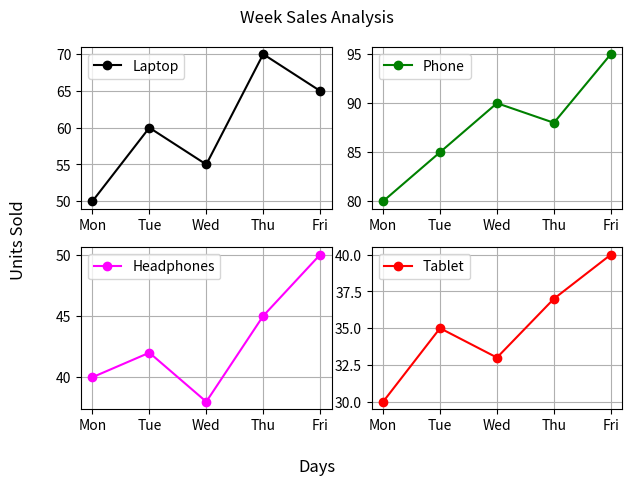

Here is the Python script that generated this plot:
import matplotlib.pyplot as plt
import numpy as np

days = ["Mon", "Tue", "Wed", "Thu", "Fri"]

products = ["Laptop", "Phone", "Headphones", "Tablet"]

sales = [
    [50, 60, 55, 70, 65],   # Laptop
    [80, 85, 90, 88, 95],   # Phone
    [40, 42, 38, 45, 50],   # Headphones
    [30, 35, 33, 37, 40]    # Tablet
]

fig, ax = plt.subplots(2, 2) 

# prodcut_no = 0
# for i in range(2):
#     for j in range(2):
#         ax[i, j].plot(days, sales[prodcut_no], marker='o') 
#         ax[i, j].set_title(products[prodcut_no])
#         ax[i, j].grid(True)
#         prodcut_no += 1
        
ax = ax.flatten() 
colors = ["black", "green", "magenta", "red"]

for i, a in enumerate(ax):
    a.plot(days, sales[i], marker='o', color=colors[i], label=products[i])
    a.grid(True)
    a.legend()
    
fig.supxlabel("Days")
fig.supylabel("Units Sold")
fig.suptitle("Week Sales Analysis")
fig.tight_layout()
        
plt.show()
